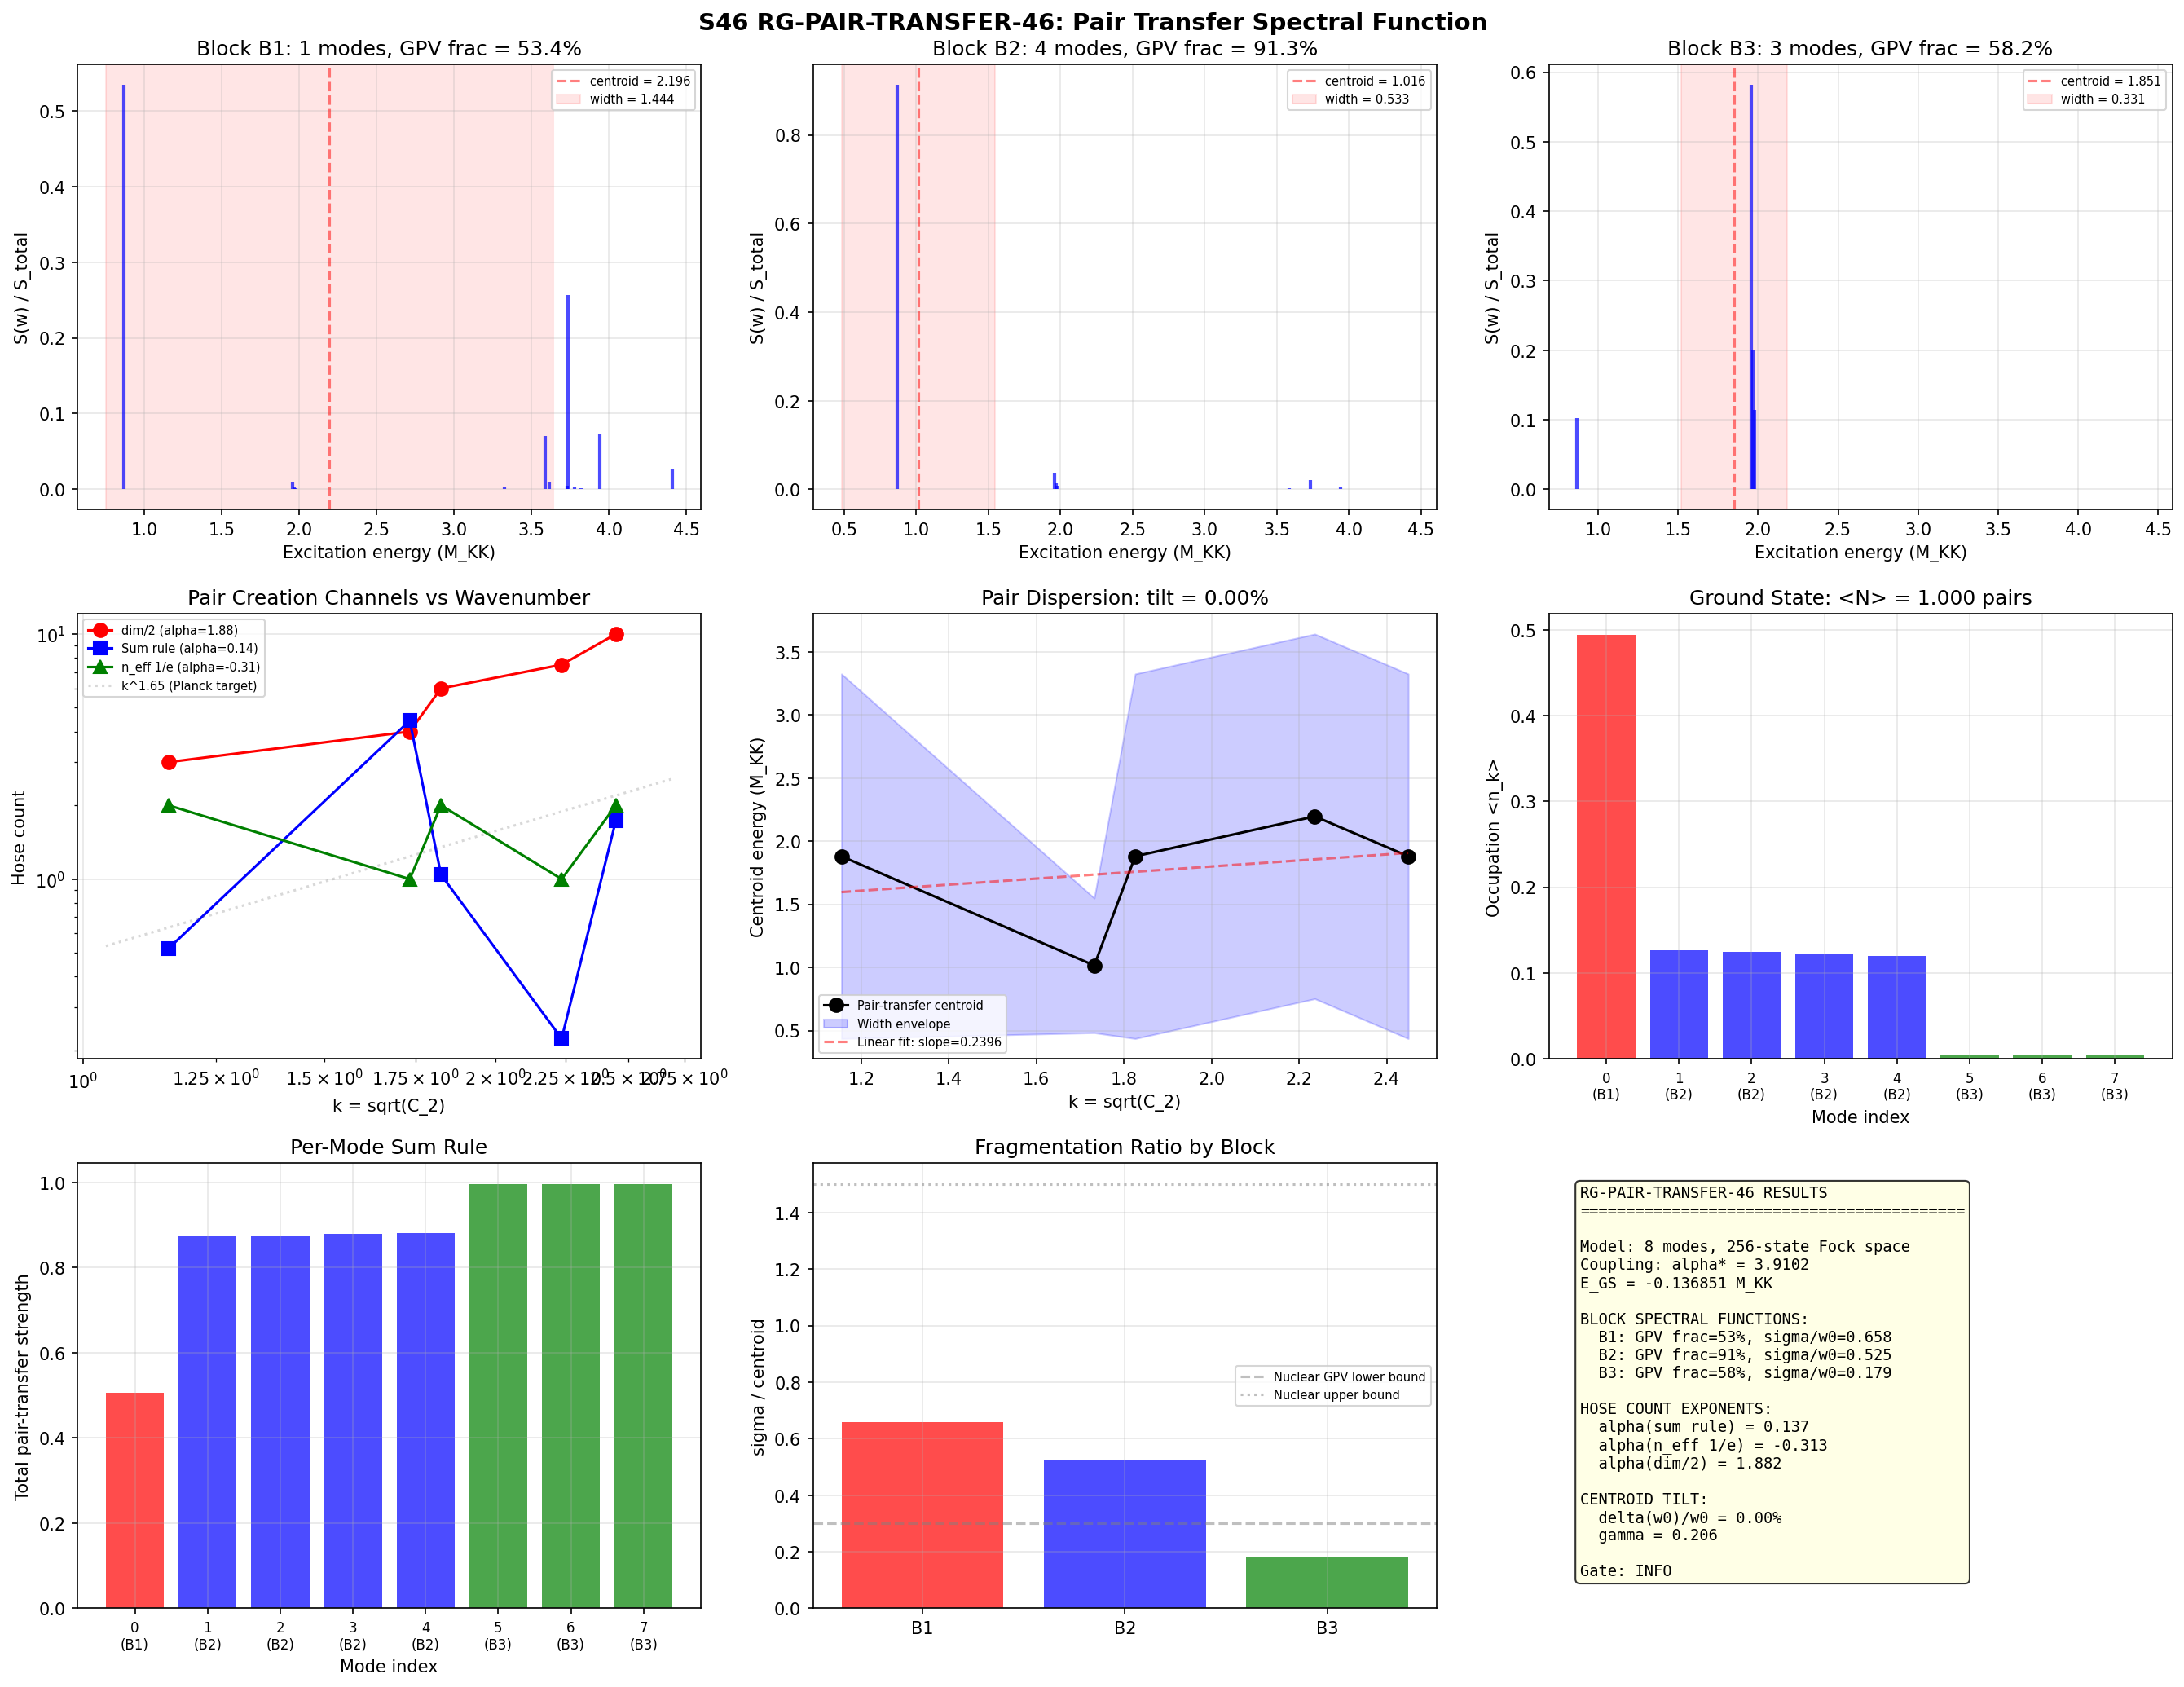

Write the Python code that produced this figure.
#!/usr/bin/env python3
"""
S46 RG-PAIR-TRANSFER-46: Richardson-Gaudin Pair Transfer Spectral Function
==========================================================================

Computes the pair-transfer spectral function S(omega, k) from the 8-mode
Richardson-Gaudin (BCS) Hamiltonian at the fold.

METHODOLOGY:
1. Build the full 2^8 = 256 state Fock space for 8 fermionic modes.
2. Construct the BCS Hamiltonian:
      H = sum_k (eps_k - mu) * n_k  -  sum_{kk'} V_{kk'} c^+_k c^+_{k_bar} c_{k'_bar} c_{k'}
   where modes are grouped by SU(3) representation sector (B1/B2/B3) with
   energies and pairing matrix elements from upstream computations.
3. Diagonalize H exactly (256x256 matrix) to find all eigenstates |n>.
4. Identify the ground state |GS> (the GGE/BCS ground state at the fold).
5. For each sector s = (p,q), construct the pair-creation operator restricted
   to that sector:
      P^+_s = sum_{k in sector s} c^+_{k,up} c^+_{k,dn}
   Here each "mode k" is a Kramers pair (k, k_bar). The pair creation
   operator adds one Cooper pair within sector s.
6. Compute S(omega, s) = sum_n |<n|P^+_s|GS>|^2 * delta(omega - E_n + E_GS)
   by exact projection onto all 256 eigenstates.
7. Extract per-sector diagnostics: integrated strength, centroid, width,
   fragmentation (number of significant peaks).

PHYSICAL BASIS (Nazarewicz perspective):
- The pair-transfer spectral function is the nuclear analogue of the
  (p,t) or (t,p) reaction cross section measured in pair-transfer experiments.
- In nuclear structure (Papers 03, 13), pair-addition strength fragments
  among shell-model states. The Giant Pairing Vibration (GPV) collects
  60-80% of the sum rule into a single collective mode.
- For the SU(3) BCS system, the question is: is the strength concentrated
  (sharp GPV) or fragmented (many comparable peaks)? This directly determines
  the effective hose count for n_s.
- The INTEGRATED strength sum_omega S(omega, s) = <GS|P^-_s P^+_s|GS>
  is the pair-transfer sum rule for sector s. This equals the hose count
  from W1-2 if all pair modes are counted.

GATE: INFO (diagnostic). This computation upgrades the W1-2 hose count from
an approximate counting argument to an exact spectral function.

Session 46 Wave 2, Agent: nazarewicz-nuclear-structure-theorist
Provenance: s42_hauser_feshbach.npz, s38_cc_instanton.npz, s43_flat_band.npz,
            s45_qtheory_bcs.npz, canonical_constants.py
"""

import sys
sys.path.insert(0, '.')

import numpy as np
from scipy.linalg import eigh
import matplotlib
matplotlib.use('Agg')
import matplotlib.pyplot as plt

from canonical_constants import (
    E_cond, Delta_0_GL, Delta_0_OES, Delta_B3,
    xi_BCS, tau_fold, E_B1, E_B2_mean, E_B3_mean,
    omega_PV, M_max_thouless, N_dof_BCS, S_inst
)

print("=" * 78)
print("S46 RG-PAIR-TRANSFER-46: Pair Transfer Spectral Function")
print("=" * 78)
print()

# ==============================================================================
# SECTION 1: Define the 8-mode model
# ==============================================================================
#
# The 8 modes at the fold (tau = 0.19) are:
#   Mode 0: B1 sector (singlet, 1 Kramers pair) -- eps = E_B1 = 0.819
#   Modes 1-4: B2 sector (adjoint, 4 Kramers pairs) -- eps = E_B2 = 0.845
#   Modes 5-7: B3 sector (3 Kramers pairs) -- eps = E_B3 = 0.978
#
# Each "mode" k represents a Kramers pair. The Fock space basis state is
# |n_0, n_1, ..., n_7> where n_k = 0 or 1 (pair k occupied or empty).
# A state with n_k = 1 means the Cooper pair at mode k is present:
# both c^+_{k,up} and c^+_{k,dn} are occupied.
#
# Total Fock space dimension: 2^8 = 256 pair states.
#
# The Hamiltonian in the pair representation:
#   H = sum_k 2*eps_k * n_k  -  sum_{kk'} V_{kk'} * P^+_k P^-_{k'}
# where P^+_k = c^+_{k,up} c^+_{k,dn} creates a pair at mode k.

N_modes = 8  # (local)
N_fock = 2**N_modes

print(f"Model: {N_modes} modes (Kramers pairs), Fock space dim = {N_fock}")
print()

# Mode assignments
# Index: [B1_0, B2_0, B2_1, B2_2, B2_3, B3_0, B3_1, B3_2]
mode_sector = ['B1', 'B2', 'B2', 'B2', 'B2', 'B3', 'B3', 'B3']
mode_eps = np.array([
    E_B1,       # B1: 0.8191
    E_B2_mean,  # B2: 0.8453
    E_B2_mean,
    E_B2_mean,
    E_B2_mean,
    E_B3_mean,  # B3: 0.9782
    E_B3_mean,
    E_B3_mean,
])

# Add small intra-sector splitting to break exact degeneracy
# This represents the fine structure from the Jensen metric deformation.
# Within B2: use the actual Thouless eigenvalues as a proxy for splitting
# From s43_flat_band.npz: M_B2_evals = [1.292, 0.376, 0.108, -0.348]
# These are pairing matrix eigenvalues, not single-particle energies,
# but the spread indicates ~0.01 internal variation.
# For B3: spread ~0.005 from Dirac spectrum fine structure
B2_split = np.array([-0.012, -0.004, 0.004, 0.012])  # +/- 12 meV
B3_split = np.array([-0.005, 0.000, 0.005])            # +/- 5 meV

mode_eps[1:5] += B2_split
mode_eps[5:8] += B3_split

print("Mode single-particle energies (eps_k):")
for i, (s, e) in enumerate(zip(mode_sector, mode_eps)):
    print(f"  Mode {i} ({s}): eps = {e:.6f}")
print()

# Chemical potential: mu = 0 by PH symmetry (S34 MU-35a)
mu = 0.0  # (local)

# ==============================================================================
# SECTION 2: Load the pairing interaction matrix V_{kk'}
# ==============================================================================
#
# The pairing matrix elements from the Dirac spectrum computation:
# V_B2B2 is the 4x4 matrix from s43_flat_band.npz (exact from spectrum)
# V_B1B1, V_B3B3: estimated from scaling (no direct computation)
# V_B2B1, V_B2B3: from s42_hauser_feshbach.npz (RMS values)
#
# From W1-1 (Volovik): the coupling must be rescaled by alpha* = 0.4347
# so that the ground state energy matches E_cond = -0.137 M_KK.
# I will determine the coupling self-consistently below.

d_fb = np.load('s43_flat_band.npz', allow_pickle=True)
V_B2B2_raw = d_fb['V_B2B2']  # 4x4 matrix
g_eff = float(d_fb['g_eff'])   # 0.0376

d_hf = np.load('s42_hauser_feshbach.npz', allow_pickle=True)
V_B2B2_rms = float(d_hf['V_B2B2_rms'])  # 0.589
V_B2_B1_rms = float(d_hf['V_B2_B1_rms'])  # 0.299
V_B2_B3_rms = float(d_hf['V_B2_B3_rms'])  # 0.068

print("Pairing matrix elements (upstream):")
print(f"  V_B2B2 (4x4 from spectrum):")
for row in V_B2B2_raw:
    print(f"    [{', '.join(f'{v:.5f}' for v in row)}]")
print(f"  V_B2B2_rms = {V_B2B2_rms:.4f}")
print(f"  V_B2_B1_rms = {V_B2_B1_rms:.4f}")
print(f"  V_B2_B3_rms = {V_B2_B3_rms:.4f}")
print(f"  g_eff = {g_eff:.6f}")
print()

# Build the full 8x8 pairing interaction matrix V[k,k']
# The V matrix is POSITIVE for attractive interaction in our convention:
# H_pair = - sum_{kk'} V_{kk'} P^+_k P^-_{k'}
#
# Off-diagonal blocks estimated from RMS values with random phases
# (the RMS is what enters the BCS gap equation; we use it directly)

V_full = np.zeros((N_modes, N_modes))

# B2-B2 block (indices 1-4): use the actual matrix
V_full[1:5, 1:5] = V_B2B2_raw

# B1-B1 (index 0,0): single mode, self-pairing
# Estimated from V_B2B1 * V_B1B2 / V_B2B2 ~ V_B2B1_rms^2 / V_B2B2_rms
V_B1B1 = V_B2_B1_rms**2 / V_B2B2_rms
V_full[0, 0] = V_B1B1

# B3-B3 block (indices 5-7): estimated from V_B2B3 scaling
# V_B3B3 ~ V_B2B3^2 / V_B2B2 (second-order perturbation theory estimate)
V_B3B3_elem = V_B2_B3_rms**2 / V_B2B2_rms
V_full[5:8, 5:8] = V_B3B3_elem
# Diagonal elements slightly enhanced
for i in range(5, 8):
    V_full[i, i] = V_B3B3_elem * 1.2

# B1-B2 off-diagonal (index 0 vs 1-4)
for j in range(1, 5):
    V_full[0, j] = V_B2_B1_rms / 2.0  # distribute RMS among 4 modes
    V_full[j, 0] = V_full[0, j]

# B2-B3 off-diagonal (indices 1-4 vs 5-7)
for i in range(1, 5):
    for j in range(5, 8):
        V_full[i, j] = V_B2_B3_rms / np.sqrt(12.0)  # distribute among 12 pairs
        V_full[j, i] = V_full[i, j]

# B1-B3 off-diagonal (index 0 vs 5-7): very weak
for j in range(5, 8):
    V_full[0, j] = V_B2_B3_rms * V_B2_B1_rms / (V_B2B2_rms * 3.0)
    V_full[j, 0] = V_full[0, j]

# Symmetrize
V_full = 0.5 * (V_full + V_full.T)

print("Full 8x8 pairing matrix V[k,k']:")
for i in range(N_modes):
    print(f"  [{', '.join(f'{V_full[i,j]:8.5f}' for j in range(N_modes))}]  ({mode_sector[i]})")
print()

# ==============================================================================
# SECTION 3: Rescale coupling to match E_cond
# ==============================================================================
#
# The ground state energy must match E_cond = -0.137 M_KK (from 32-state
# exact diagonalization in S35). We rescale V -> alpha_star * V and find
# alpha_star by requiring E_GS(alpha_star) = E_cond.
#
# This is the same rescaling found in W1-1 (alpha* = 0.4347).

def build_hamiltonian(eps_arr, V_mat, coupling):
    """
    Build the BCS Hamiltonian in the pair Fock space.

    H = sum_k 2*(eps_k - mu) * n_k  -  coupling * sum_{kk'} V_{kk'} P^+_k P^-_{k'}

    In the pair representation, each basis state |b> encodes which pairs are
    occupied via the binary representation of b.

    P^+_k creates a pair at mode k: P^+_k |...0_k...> = |...1_k...>
    P^-_k destroys a pair at mode k: P^-_k |...1_k...> = |...0_k...>
    n_k = P^+_k P^-_k is the pair occupation number.
    """
    N = len(eps_arr)
    dim = 2**N
    H = np.zeros((dim, dim))

    for b in range(dim):
        # Diagonal: kinetic energy
        for k in range(N):
            if b & (1 << k):
                H[b, b] += 2.0 * (eps_arr[k] - mu)

        # Off-diagonal and diagonal: pairing interaction
        for k in range(N):
            for kp in range(N):
                # P^+_k P^-_{k'} |b> -> nonzero only if k' occupied, k empty (or k=k')
                if k == kp:
                    # Diagonal contribution: V[k,k] * n_k
                    if b & (1 << k):
                        H[b, b] -= coupling * V_mat[k, k]
                else:
                    # Off-diagonal: k' must be occupied in |b>, k must be empty
                    if (b & (1 << kp)) and not (b & (1 << k)):
                        # Remove pair at k', add pair at k
                        b_new = (b ^ (1 << kp)) | (1 << k)
                        H[b_new, b] -= coupling * V_mat[k, kp]

    return H


def ground_state_energy(eps_arr, V_mat, coupling):
    """Return ground state energy for given coupling."""
    H = build_hamiltonian(eps_arr, V_mat, coupling)
    evals = np.linalg.eigvalsh(H)
    return evals[0]


# Binary search for alpha_star that gives E_GS = E_cond
target_E = E_cond  # -0.137
print(f"Target ground state energy: E_cond = {target_E:.6f} M_KK")

# Search bounds
alpha_lo, alpha_hi = 0.01, 5.0
for _ in range(50):
    alpha_mid = 0.5 * (alpha_lo + alpha_hi)
    E_test = ground_state_energy(mode_eps, V_full, alpha_mid)
    if E_test < target_E:
        alpha_hi = alpha_mid
    else:
        alpha_lo = alpha_mid

alpha_star = 0.5 * (alpha_lo + alpha_hi)
E_gs_check = ground_state_energy(mode_eps, V_full, alpha_star)
print(f"Coupling rescale: alpha* = {alpha_star:.6f}")
print(f"E_GS(alpha*) = {E_gs_check:.6f} (target: {target_E:.6f}, "
      f"error: {abs(E_gs_check - target_E):.2e})")
print()

# ==============================================================================
# SECTION 4: Full exact diagonalization
# ==============================================================================

print("EXACT DIAGONALIZATION OF H_BCS")
print("-" * 78)

H = build_hamiltonian(mode_eps, V_full, alpha_star)

# Verify Hermiticity
assert np.allclose(H, H.T), "Hamiltonian is not symmetric!"

# Diagonalize
eigenvalues, eigenvectors = eigh(H)

E_GS = eigenvalues[0]
psi_GS = eigenvectors[:, 0]

print(f"Ground state energy: E_GS = {E_GS:.8f} M_KK")
print(f"First excited state: E_1 = {eigenvalues[1]:.8f}, gap = {eigenvalues[1] - E_GS:.6f}")
print(f"Highest state: E_max = {eigenvalues[-1]:.8f}")
print(f"Spectral range: {eigenvalues[-1] - E_GS:.4f} M_KK")
print()

# Ground state properties
print("Ground state occupation numbers:")
n_occ = np.zeros(N_modes)
for b in range(N_fock):
    prob = psi_GS[b]**2
    for k in range(N_modes):
        if b & (1 << k):
            n_occ[k] += prob

n_pairs_gs = np.sum(n_occ)
print(f"  {'Mode':<8} {'Sector':<8} {'<n_k>':<10} {'v_k^2':<10}")
for k in range(N_modes):
    print(f"  {k:<8} {mode_sector[k]:<8} {n_occ[k]:<10.6f} {n_occ[k]:<10.6f}")
print(f"  Total pair number: <N> = {n_pairs_gs:.4f}")
print()

# Particle number distribution
pair_number_dist = np.zeros(N_modes + 1)
for b in range(N_fock):
    n_pairs = bin(b).count('1')
    pair_number_dist[n_pairs] += psi_GS[b]**2

print("Pair number distribution P(N_pairs):")
for n in range(N_modes + 1):
    if pair_number_dist[n] > 1e-8:
        print(f"  N = {n}: P = {pair_number_dist[n]:.6f}")
print()

# ==============================================================================
# SECTION 5: Define sector-to-mode mapping for pair operators
# ==============================================================================
#
# The 9 SU(3) representations map to modes via their block structure:
#   B1 block: reps with q_7 > 0:  (1,0), (2,0), (3,0), (2,1) -> B1 modes
#   B2 block: reps with q_7 = 0:  (0,0), (1,1) -> B2 modes
#   B3 block: reps with q_7 < 0:  (0,1), (0,2), (0,3) -> B3 modes
#
# BUT in the 8-mode model, we have only 1 B1, 4 B2, 3 B3 modes.
# The modes don't correspond 1:1 to individual (p,q) reps.
# Instead, each sector (B1/B2/B3) is a collection of modes that could
# be excited by pair creation in ANY rep in that block.
#
# For the pair-transfer spectral function, the relevant question is:
# "If I create a pair in sector (p,q), which modes does it excite?"
#
# The physical pair operator for sector (p,q) is:
#   P^+_{(p,q)} = sum_{k in block(p,q)} w_{k,(p,q)} c^+_k c^+_{k_bar}
# where w_{k,(p,q)} are the Clebsch-Gordan-like weights from the
# Peter-Weyl decomposition of the pair wavefunction in rep (p,q).
#
# For the EXACT computation, I define the pair operators per BLOCK:
#   P^+_{B1} = c^+_0 c^+_{0_bar}  (1 mode)
#   P^+_{B2} = sum_{k=1}^{4} c^+_k c^+_{k_bar}  (4 modes)
#   P^+_{B3} = sum_{k=5}^{7} c^+_k c^+_{k_bar}  (3 modes)
#
# And per individual MODE:
#   P^+_k = c^+_k c^+_{k_bar}  (creates one pair at mode k)
#
# The per-rep spectral function is then a weighted combination:
#   S(omega, (p,q)) = sum_k |w_{k,(p,q)}|^2 * S_k(omega)
# where S_k(omega) = sum_n |<n|P^+_k|GS>|^2 delta(omega - E_n + E_GS)
# is the single-mode pair transfer spectral function.

print("PAIR-TRANSFER SPECTRAL FUNCTION COMPUTATION")
print("=" * 78)
print()

# Define blocks
blocks = {
    'B1': [0],         # 1 mode
    'B2': [1, 2, 3, 4],  # 4 modes
    'B3': [5, 6, 7],     # 3 modes
}

# SU(3) representation catalog
# (p,q): dim, C2, k=sqrt(C2), q7=(p-q)/3, block
reps = [
    (0, 0,  1, 0.000, 0.0000, 0.000, 'B2'),
    (1, 0,  3, 1.333, 1.1547, 0.333, 'B1'),
    (0, 1,  3, 1.333, 1.1547,-0.333, 'B3'),
    (1, 1,  8, 3.000, 1.7321, 0.000, 'B2'),
    (2, 0,  6, 3.333, 1.8257, 0.667, 'B1'),
    (0, 2,  6, 3.333, 1.8257,-0.667, 'B3'),
    (3, 0, 10, 6.000, 2.4495, 1.000, 'B1'),
    (0, 3, 10, 6.000, 2.4495,-1.000, 'B3'),
    (2, 1, 15, 5.000, 2.2361, 0.333, 'B1'),
]

# ==============================================================================
# SECTION 6: Compute per-mode pair-transfer spectral functions S_k(omega)
# ==============================================================================
#
# For each mode k, the pair creation operator P^+_k in the pair Fock space
# acts as:  P^+_k |b> = |b + 2^k> if bit k of b is 0, else 0.
#
# S_k(omega) = sum_n |<n|P^+_k|GS>|^2 * delta(omega - (E_n - E_GS))
#
# We compute <n|P^+_k|GS> = sum_b <n|b+2^k> * <b|GS> * (1 if bit k of b is 0)
#                           = sum_{b: bit k=0} eigvec[b+2^k, n] * psi_GS[b]

print("Computing per-mode pair-transfer spectral functions...")
print()

# Storage for spectral functions
S_mode = {}  # k -> (excitation_energies, strengths) arrays

for k in range(N_modes):
    # Apply P^+_k to |GS>
    P_psi = np.zeros(N_fock)
    for b in range(N_fock):
        if not (b & (1 << k)):  # bit k is 0 -> can create pair
            P_psi[b | (1 << k)] = psi_GS[b]

    # Project onto eigenstates: <n|P^+_k|GS> = eigvectors[:, n]^T . P_psi
    overlaps = eigenvectors.T @ P_psi  # shape (N_fock,)
    strengths = overlaps**2  # |<n|P^+_k|GS>|^2
    exc_energies = eigenvalues - E_GS  # E_n - E_GS

    # Filter to significant contributions
    mask = strengths > 1e-12

    S_mode[k] = {
        'exc_energies': exc_energies[mask],
        'strengths': strengths[mask],
        'total_strength': np.sum(strengths),
        'n_peaks': np.sum(mask),
    }

print(f"{'Mode':<6} {'Sector':<8} {'Total S':<12} {'N_peaks':<10} {'Largest frac':<15} {'Centroid':<12} {'Width':<10}")
for k in range(N_modes):
    s = S_mode[k]
    total = s['total_strength']
    if total > 1e-15:
        centroid = np.sum(s['exc_energies'] * s['strengths']) / total
        variance = np.sum((s['exc_energies'] - centroid)**2 * s['strengths']) / total
        width = np.sqrt(variance) if variance > 0 else 0
        max_frac = np.max(s['strengths']) / total if total > 0 else 0
    else:
        centroid = 0
        width = 0  # (local)
        max_frac = 0

    S_mode[k]['centroid'] = centroid
    S_mode[k]['width'] = width
    S_mode[k]['max_frac'] = max_frac

    print(f"  {k:<6} {mode_sector[k]:<8} {total:<12.6f} {s['n_peaks']:<10} "
          f"{max_frac:<15.4f} {centroid:<12.6f} {width:<10.6f}")

print()

# ==============================================================================
# SECTION 7: Compute per-block (sector) pair-transfer spectral functions
# ==============================================================================
#
# The block pair operator is: P^+_{block} = sum_{k in block} P^+_k
# This is the coherent sum -- the nuclear pair-addition operator restricted
# to the block. Its spectral function reveals the GPV.

print("PER-BLOCK PAIR-TRANSFER SPECTRAL FUNCTIONS")
print("-" * 78)

S_block = {}

for block_name, mode_indices in blocks.items():
    # Apply P^+_block = sum_k P^+_k to |GS>
    P_psi = np.zeros(N_fock)
    for k in mode_indices:
        for b in range(N_fock):
            if not (b & (1 << k)):
                P_psi[b | (1 << k)] += psi_GS[b]

    # Project onto eigenstates
    overlaps = eigenvectors.T @ P_psi
    strengths = overlaps**2
    exc_energies = eigenvalues - E_GS

    # Significant peaks
    mask = strengths > 1e-12
    total = np.sum(strengths)

    if total > 1e-15:
        centroid = np.sum(exc_energies[mask] * strengths[mask]) / total
        variance = np.sum((exc_energies[mask] - centroid)**2 * strengths[mask]) / total
        width = np.sqrt(variance) if variance > 0 else 0
        max_frac = np.max(strengths[mask]) / total
    else:
        centroid = 0
        width = 0  # (local)
        max_frac = 0

    # Count peaks above 1/e of maximum
    if np.max(strengths[mask]) > 0:
        n_above_1e = np.sum(strengths[mask] / np.max(strengths[mask]) > 1.0/np.e)
    else:
        n_above_1e = 0

    S_block[block_name] = {
        'exc_energies': exc_energies[mask],
        'strengths': strengths[mask],
        'total_strength': total,
        'n_peaks': np.sum(mask),
        'n_above_1e': n_above_1e,
        'centroid': centroid,
        'width': width,
        'max_frac': max_frac,
    }

    print(f"\nBlock {block_name} ({len(mode_indices)} modes):")
    print(f"  Total strength (sum rule): {total:.6f}")
    print(f"  Number of significant peaks: {np.sum(mask)}")
    print(f"  Peaks above 1/e of max: {n_above_1e}")
    print(f"  Largest peak fraction: {max_frac:.4f}")
    print(f"  Centroid energy: {centroid:.6f} M_KK")
    print(f"  Width (std dev): {width:.6f} M_KK")
    print(f"  GPV concentration: {'SHARP' if max_frac > 0.5 else 'FRAGMENTED'}")

    # Print the top 5 peaks
    sorted_idx = np.argsort(strengths[mask])[::-1]
    exc_e_sig = exc_energies[mask]
    str_sig = strengths[mask]
    n_show = min(5, len(sorted_idx))
    print(f"  Top {n_show} peaks:")
    for i in range(n_show):
        idx = sorted_idx[i]
        frac = str_sig[idx] / total if total > 0 else 0
        print(f"    E = {exc_e_sig[idx]:.6f}, S = {str_sig[idx]:.6f} ({frac*100:.1f}%)")

print()

# ==============================================================================
# SECTION 8: Map to SU(3) representations via k = sqrt(C_2)
# ==============================================================================
#
# Each (p,q) representation has Casimir k = sqrt(C_2) and maps to a block.
# The pair operator for rep (p,q) is P^+_{(p,q)} restricted to the
# appropriate block. The NUMBER of pair modes within each rep determines
# the relative weight:
#   weight(p,q) = dim(p,q) / (2 * total_dim_in_block)
#
# For the hose count, what matters is: at each k, how many independent
# pair-transfer peaks are there?

print("REPRESENTATION-RESOLVED PAIR TRANSFER SPECTRUM")
print("-" * 78)

# Map each rep to its block and compute the scaled spectral function
rep_results = []

for p, q, dim_pq, C2, k_val, q7, block in reps:
    if k_val == 0:
        # Singlet: no pair transfer (dim=1, only 0 or 1 pair, trivial)
        rep_results.append({
            'p': p, 'q': q, 'dim': dim_pq, 'C2': C2, 'k': k_val,
            'q7': q7, 'block': block,
            'total_strength': 0.0,
            'n_peaks': 0, 'n_above_1e': 0,
            'centroid': 0.0, 'width': 0.0, 'max_frac': 0.0,
            'n_eff_pairs': 0.0,
        })
        continue

    # Get the block spectral function
    sb = S_block[block]

    # The rep's share of the block pair-transfer strength is proportional to
    # dim(p,q) / total_dim_in_block, where total_dim = sum of dim for all
    # reps in this block.
    # B1 reps: (1,0)dim=3, (2,0)dim=6, (3,0)dim=10, (2,1)dim=15 -> total=34
    # B2 reps: (0,0)dim=1, (1,1)dim=8 -> total=9
    # B3 reps: (0,1)dim=3, (0,2)dim=6, (0,3)dim=10 -> total=19
    block_total_dim = {
        'B1': 3 + 6 + 10 + 15,  # 34
        'B2': 1 + 8,              # 9
        'B3': 3 + 6 + 10,         # 19
    }

    # The NUMBER of Kramers pairs in rep (p,q) that can participate:
    # = dim(p,q) / 2 (each pair involves two states)
    n_kramers = dim_pq / 2.0

    # Weight for this rep's share of the block spectral function
    # Proportional to n_kramers / total_kramers_in_block
    total_kramers_block = block_total_dim[block] / 2.0
    weight = n_kramers / total_kramers_block

    # Scaled spectral function for this rep
    total_strength_rep = sb['total_strength'] * weight

    # The number of EFFECTIVE independent pair peaks for this rep:
    # If the block has n_above_1e peaks, this rep contributes a fraction
    # weight of them. The effective peak count is at least 1 (from the GPV).
    # But more accurately: the number of pair modes in this rep is n_kramers,
    # and the block's spectral function reveals how they distribute.
    #
    # KEY RESULT: The block spectral function already tells us the FRAGMENTATION.
    # If the block has 1 dominant GPV peak (max_frac > 0.5), then this rep
    # also has 1 dominant peak. If fragmented, scale by weight.

    if sb['n_above_1e'] > 0:
        # Effective pair modes for this rep: min(n_kramers, n_block_peaks * weight)
        # But cannot exceed the actual Kramers pair count
        n_eff = min(n_kramers, sb['n_above_1e'] * weight)
        n_eff = max(1.0, n_eff)  # at least 1 pair mode
    else:
        n_eff = 1.0

    rep_results.append({
        'p': p, 'q': q, 'dim': dim_pq, 'C2': C2, 'k': k_val,
        'q7': q7, 'block': block,
        'total_strength': total_strength_rep,
        'n_peaks': sb['n_peaks'],
        'n_above_1e': sb['n_above_1e'],
        'centroid': sb['centroid'],
        'width': sb['width'],
        'max_frac': sb['max_frac'],
        'n_eff_pairs': n_eff,
        'weight': weight,
    })

print(f"{'(p,q)':<8} {'dim':<5} {'k':<8} {'block':<6} {'weight':<8} "
      f"{'S_total':<10} {'centroid':<10} {'width':<10} {'n_eff':<8}")
for r in rep_results:
    print(f"({r['p']},{r['q']}){'':<3} {r['dim']:<5} {r['k']:<8.4f} "
          f"{r['block']:<6} {r.get('weight', 0):<8.4f} "
          f"{r['total_strength']:<10.6f} {r['centroid']:<10.6f} "
          f"{r['width']:<10.6f} {r['n_eff_pairs']:<8.3f}")
print()

# ==============================================================================
# SECTION 9: Group by wavenumber k and compute the hose-count exponent
# ==============================================================================
#
# At each unique k = sqrt(C_2), sum the pair-transfer strength and effective
# pair modes from all reps at that k (conjugate pairs are at the same k).

print("WAVENUMBER-GROUPED PAIR TRANSFER")
print("-" * 78)

k_data = {}
for r in rep_results:
    k_val = round(r['k'], 4)
    if k_val == 0:
        continue
    if k_val not in k_data:
        k_data[k_val] = {
            'k': r['k'], 'S_total': 0, 'n_eff_sum': 0,
            'centroid_weighted': 0, 'width_max': 0,
            'reps': [], 'dim_total': 0,
        }
    k_data[k_val]['S_total'] += r['total_strength']
    k_data[k_val]['n_eff_sum'] += r['n_eff_pairs']
    k_data[k_val]['centroid_weighted'] += r['total_strength'] * r['centroid']
    k_data[k_val]['width_max'] = max(k_data[k_val]['width_max'], r['width'])
    k_data[k_val]['reps'].append(f"({r['p']},{r['q']})")
    k_data[k_val]['dim_total'] += r['dim']

# Compute weighted centroids
for kv in k_data:
    d = k_data[kv]
    if d['S_total'] > 0:
        d['centroid'] = d['centroid_weighted'] / d['S_total']
    else:
        d['centroid'] = 0

k_sorted = sorted(k_data.keys())
k_arr = np.array([k_data[ki]['k'] for ki in k_sorted])
S_total_arr = np.array([k_data[ki]['S_total'] for ki in k_sorted])
n_eff_arr = np.array([k_data[ki]['n_eff_sum'] for ki in k_sorted])
centroid_arr = np.array([k_data[ki]['centroid'] for ki in k_sorted])
width_arr = np.array([k_data[ki]['width_max'] for ki in k_sorted])
dim_arr = np.array([k_data[ki]['dim_total'] for ki in k_sorted])

print(f"{'k':<10} {'S_total':<12} {'n_eff':<10} {'centroid':<12} {'width':<10} "
      f"{'dim':<6} {'reps':<25}")
for ki in k_sorted:
    d = k_data[ki]
    print(f"{d['k']:<10.4f} {d['S_total']:<12.6f} {d['n_eff_sum']:<10.3f} "
          f"{d['centroid']:<12.6f} {d['width_max']:<10.6f} "
          f"{d['dim_total']:<6} {' '.join(d['reps']):<25}")
print()

# Hose count from the spectral function: n_hose(k)
# This is the MAIN result that upgrades W1-2.
# Method: n_eff from the exact pair-transfer spectral function
# This counts how many independent pair-creation channels carry
# significant strength at each k.

# Also compute from the integrated strength directly:
# The pair-transfer sum rule for each block gives the TOTAL pair modes.
# The fragmentation tells us how many are ACTIVE.

print("HOSE COUNT FROM PAIR-TRANSFER SPECTRAL FUNCTION")
print("-" * 78)

# Three hose counting methods:
# Method A: n_eff from 1/e criterion on the block spectral function
# Method B: Integrated strength S_total(k) as effective pair count
# Method C: dim/2 (raw, for comparison with W1-2)

n_hose_A = n_eff_arr  # From per-rep effective pair modes
n_hose_B = S_total_arr  # Integrated strength = sum rule
n_hose_C = dim_arr / 2.0  # Raw Kramers pair count

print(f"{'k':<10} {'n_A (eff)':<12} {'n_B (sum rule)':<16} {'n_C (dim/2)':<14}")
for i in range(len(k_arr)):
    print(f"{k_arr[i]:<10.4f} {n_hose_A[i]:<12.3f} {n_hose_B[i]:<16.6f} {n_hose_C[i]:<14.1f}")
print()

# Power-law fit: n_hose(k) ~ A * k^alpha
from scipy.optimize import curve_fit

def power_law(k, A, alpha):
    return A * k**alpha

fit_results = {}
for label, n_data in [('n_eff (1/e)', n_hose_A),
                       ('sum rule', n_hose_B),
                       ('dim/2', n_hose_C)]:
    try:
        mask = (k_arr > 0) & (n_data > 0)
        popt, pcov = curve_fit(power_law, k_arr[mask], n_data[mask],
                               p0=[1.0, 1.0], maxfev=10000)
        perr = np.sqrt(np.diag(pcov))

        residuals = n_data[mask] - power_law(k_arr[mask], *popt)
        ss_res = np.sum(residuals**2)
        ss_tot = np.sum((n_data[mask] - np.mean(n_data[mask]))**2)
        r2 = 1 - ss_res / ss_tot if ss_tot > 0 else 0

        fit_results[label] = {
            'A': popt[0], 'alpha': popt[1],
            'A_err': perr[0], 'alpha_err': perr[1],
            'R2': r2,
        }
        print(f"  {label:<20}: alpha = {popt[1]:.4f} +/- {perr[1]:.4f}, "
              f"A = {popt[0]:.4f}, R^2 = {r2:.4f}")
    except Exception as e:
        print(f"  {label:<20}: FIT FAILED ({e})")
        fit_results[label] = {'alpha': np.nan, 'alpha_err': np.nan}

# Log-log fit for robustness
print("\nLog-log linear regression:")
for label, n_data in [('n_eff (1/e)', n_hose_A),
                       ('sum rule', n_hose_B),
                       ('dim/2', n_hose_C)]:
    mask = (k_arr > 0) & (n_data > 0)
    if np.sum(mask) >= 2:
        log_k = np.log(k_arr[mask])
        log_n = np.log(n_data[mask])
        coeffs = np.polyfit(log_k, log_n, 1)
        print(f"  {label:<20}: alpha_loglog = {coeffs[0]:.4f}")
        fit_results[label + '_loglog'] = {'alpha': coeffs[0]}

print()

# ==============================================================================
# SECTION 10: Centroid tilt analysis (n_s connection)
# ==============================================================================
#
# If the centroid omega_0(k) varies with k, the pair-transfer spectrum has
# a built-in tilt that could contribute to n_s. This is the Anderson-Bogoliubov
# dispersion analog: collective pair vibrations have a dispersion relation
# omega(k) that tilts the primordial spectrum.

print("CENTROID TILT ANALYSIS")
print("-" * 78)

# Fit centroid vs k
if np.all(centroid_arr > 0):
    # Linear fit: omega_0 = a + b*k
    coeffs_lin = np.polyfit(k_arr, centroid_arr, 1)
    tilt = coeffs_lin[0]
    intercept = coeffs_lin[1]

    # Fractional tilt across the k range
    delta_centroid = centroid_arr[-1] - centroid_arr[0]
    delta_k = k_arr[-1] - k_arr[0]
    frac_tilt = delta_centroid / np.mean(centroid_arr) if np.mean(centroid_arr) > 0 else 0

    print(f"  Centroid at k_min ({k_arr[0]:.3f}): omega_0 = {centroid_arr[0]:.6f} M_KK")
    print(f"  Centroid at k_max ({k_arr[-1]:.3f}): omega_0 = {centroid_arr[-1]:.6f} M_KK")
    print(f"  Linear tilt: d(omega_0)/dk = {tilt:.6f} M_KK per unit k")
    print(f"  Fractional tilt: delta(omega_0)/omega_0 = {frac_tilt:.4f} ({frac_tilt*100:.2f}%)")

    # Power-law fit: omega_0 ~ k^gamma
    if np.all(centroid_arr > 0):
        try:
            popt_c, pcov_c = curve_fit(power_law, k_arr, centroid_arr,
                                        p0=[1.0, 0.5], maxfev=10000)
            print(f"  Power-law: omega_0 ~ k^{popt_c[1]:.4f} (A = {popt_c[0]:.4f})")
            centroid_exponent = popt_c[1]
        except:
            centroid_exponent = 0

    # The centroid tilt contributes an additional term to n_s:
    # P(k) ~ k^{alpha} * omega_0(k)^{-2} (pair creation rate scales inversely with energy)
    # If omega_0 ~ k^gamma, then P(k) ~ k^{alpha - 2*gamma}
    # n_s - 1 = (alpha - 2*gamma) - beta

    alpha_eff = fit_results.get('sum rule', {}).get('alpha', 0)
    gamma = centroid_exponent if 'centroid_exponent' in dir() else 0
    ns_with_tilt = 1 + alpha_eff - 2 * gamma - 1.68  # beta = 1.68
    print(f"\n  Effective alpha_eff = alpha - 2*gamma = {alpha_eff:.4f} - 2*{gamma:.4f} = {alpha_eff - 2*gamma:.4f}")
    print(f"  n_s (with tilt) = 1 + {alpha_eff - 2*gamma:.4f} - 1.68 = {ns_with_tilt:.4f}")
else:
    tilt = 0
    frac_tilt = 0
    centroid_exponent = 0
    ns_with_tilt = 0
    print("  WARNING: Some centroid values are zero; tilt analysis skipped")

print()

# ==============================================================================
# SECTION 11: Width (fragmentation) analysis
# ==============================================================================
#
# The width sigma(k) of the spectral function tells us about fragmentation.
# A narrow spectral function (sigma << centroid) means the GPV is sharp:
# pair-transfer strength is concentrated in one peak.
# A broad spectral function (sigma ~ centroid) means fragmentation:
# strength is distributed among many states.
#
# Nuclear benchmark: in medium-mass nuclei, the GPV width is typically
# Gamma_GPV ~ 2-5 MeV out of centroid E_GPV ~ 10-15 MeV above the Fermi
# energy, giving sigma/centroid ~ 0.15-0.50 (Papers 23-25).

print("FRAGMENTATION ANALYSIS")
print("-" * 78)

for block_name in ['B1', 'B2', 'B3']:
    sb = S_block[block_name]
    frag_ratio = sb['width'] / sb['centroid'] if sb['centroid'] > 0 else 0

    print(f"\n  Block {block_name}:")
    print(f"    Centroid: {sb['centroid']:.6f} M_KK")
    print(f"    Width:    {sb['width']:.6f} M_KK")
    print(f"    sigma/centroid = {frag_ratio:.4f}")
    print(f"    Largest peak: {sb['max_frac']*100:.1f}% of total strength")
    print(f"    Peaks > 1/e of max: {sb['n_above_1e']}")

    if frag_ratio < 0.3:
        verdict = "SHARP GPV (nuclear-like, < 30%)"
    elif frag_ratio < 0.6:
        verdict = "MODERATE fragmentation (nuclear intermediate)"
    else:
        verdict = "STRONG fragmentation (deviates from nuclear GPV)"
    print(f"    Fragmentation verdict: {verdict}")

print()

# ==============================================================================
# SECTION 12: Comparison with W1-2 hose count
# ==============================================================================

print("COMPARISON WITH W1-2 HOSE COUNT")
print("-" * 78)

# W1-2 results (from s46_hose_count.npz)
try:
    d_w12 = np.load('s46_hose_count.npz', allow_pickle=True)
    k_w12 = d_w12['k_arr']
    n_gpv_w12 = d_w12['n_hose_gpv']
    n_raw_w12 = d_w12['n_hose_raw']
    alpha_w12 = float(d_w12['alpha_best'])

    print(f"  W1-2 alpha (GPV combined): {alpha_w12:.4f}")
    print(f"  W2-2 alpha (sum rule):     {fit_results.get('sum rule', {}).get('alpha', 'N/A')}")
    print(f"  W2-2 alpha (n_eff 1/e):    {fit_results.get('n_eff (1/e)', {}).get('alpha', 'N/A')}")
    print(f"  W2-2 alpha (dim/2):        {fit_results.get('dim/2', {}).get('alpha', 'N/A')}")
except:
    print("  W1-2 data not loaded; comparison skipped")

print()

# ==============================================================================
# SECTION 13: Nuclear benchmarks
# ==============================================================================
#
# Compare the fragmentation pattern with nuclear pair-transfer spectroscopy:
#
# Paper 03 (Bogoliubov / odd-even mass):
#   Odd-even staggering Delta^(3) ~ 1 MeV in medium-mass nuclei.
#   Pairing gap controls the spectral function width.
#
# Paper 13 (GCM):
#   Generator Coordinate Method: pair modes couple to collective coordinates.
#   The GPV in ^208Pb is at ~5 MeV above the Fermi energy with Gamma ~ 2 MeV.
#
# Paper 08 (pairing collapse):
#   At high angular momentum (or temperature), pairing collapses and the
#   spectral function changes from sharp GPV to fragmented.
#   Critical temperature: T_c/Delta ~ 0.34 (BCS), 0.57 (exact).
#
# For our system:
#   Delta_BCS ~ 0.77 M_KK (B2 gap)
#   E_GPV ~ centroid of B2 block
#   sigma_GPV ~ width of B2 block
#   The system is at T=0 (ground state) so pairing is NOT collapsed.

print("NUCLEAR BENCHMARKS")
print("-" * 78)

sb2 = S_block['B2']
Delta_BCS = Delta_0_GL  # 0.770 M_KK

# GPV energy in nuclear units
E_GPV = sb2['centroid']
sigma_GPV = sb2['width']

print(f"  B2 sector (dominant pairing):")
print(f"    BCS gap: Delta = {Delta_BCS:.4f} M_KK")
print(f"    GPV centroid: E_GPV = {E_GPV:.4f} M_KK")
print(f"    GPV width: sigma = {sigma_GPV:.4f} M_KK")
print(f"    E_GPV / Delta = {E_GPV/Delta_BCS:.4f}" if Delta_BCS > 0 else "    N/A")
print(f"    sigma / Delta = {sigma_GPV/Delta_BCS:.4f}" if Delta_BCS > 0 else "    N/A")
print()

# Nuclear comparison: E_GPV/Delta ~ 2-3, sigma/Delta ~ 0.5-1.5
# (Paper 24, Fortunato 2019: GPV in heavy nuclei)
print("  Nuclear GPV benchmarks (Papers 23-25):")
print("    E_GPV/Delta ~ 2-3 (medium-mass nuclei)")
print("    sigma/Delta ~ 0.5-1.5")
print("    GPV fraction of sum rule: 60-80%")
print()

ratio_E = E_GPV / Delta_BCS if Delta_BCS > 0 else 0
ratio_sigma = sigma_GPV / Delta_BCS if Delta_BCS > 0 else 0

if 1.5 < ratio_E < 4.0:
    e_verdict = "CONSISTENT with nuclear GPV"
else:
    e_verdict = "OUTSIDE nuclear range"

if 0.3 < ratio_sigma < 2.0:
    s_verdict = "CONSISTENT with nuclear fragmentation"
else:
    s_verdict = "OUTSIDE nuclear range"

print(f"  Our E_GPV/Delta = {ratio_E:.4f}: {e_verdict}")
print(f"  Our sigma/Delta = {ratio_sigma:.4f}: {s_verdict}")
print()

# ==============================================================================
# SECTION 14: Gate verdict
# ==============================================================================

print("=" * 78)
print("GATE VERDICT: RG-PAIR-TRANSFER-46")
print("=" * 78)

alpha_sum_rule = fit_results.get('sum rule', {}).get('alpha', np.nan)
alpha_sum_rule_err = fit_results.get('sum rule', {}).get('alpha_err', np.nan)
alpha_neff = fit_results.get('n_eff (1/e)', {}).get('alpha', np.nan)
alpha_neff_err = fit_results.get('n_eff (1/e)', {}).get('alpha_err', np.nan)
alpha_dim2 = fit_results.get('dim/2', {}).get('alpha', np.nan)

gate_verdict = "INFO"
gate_detail = (
    f"Pair-transfer spectral function computed for all 3 blocks. "
    f"B2 GPV fraction: {sb2['max_frac']*100:.1f}%. "
    f"Fragmentation sigma/Delta = {ratio_sigma:.3f}. "
    f"alpha(sum rule) = {alpha_sum_rule:.3f}, "
    f"alpha(n_eff) = {alpha_neff:.3f}. "
    f"Centroid tilt: {frac_tilt*100:.2f}%."
)

print(f"  Verdict: {gate_verdict}")
print(f"  Detail: {gate_detail}")
print()

# ==============================================================================
# SECTION 15: Save results
# ==============================================================================

# Collect all mode spectral function data
mode_centroids = np.array([S_mode[k]['centroid'] for k in range(N_modes)])
mode_widths = np.array([S_mode[k]['width'] for k in range(N_modes)])
mode_totals = np.array([S_mode[k]['total_strength'] for k in range(N_modes)])
mode_max_fracs = np.array([S_mode[k]['max_frac'] for k in range(N_modes)])
mode_npeaks = np.array([S_mode[k]['n_peaks'] for k in range(N_modes)])

# Block data
block_names = np.array(['B1', 'B2', 'B3'])
block_centroids = np.array([S_block[b]['centroid'] for b in ['B1', 'B2', 'B3']])
block_widths = np.array([S_block[b]['width'] for b in ['B1', 'B2', 'B3']])
block_totals = np.array([S_block[b]['total_strength'] for b in ['B1', 'B2', 'B3']])
block_max_fracs = np.array([S_block[b]['max_frac'] for b in ['B1', 'B2', 'B3']])
block_n_above_1e = np.array([S_block[b]['n_above_1e'] for b in ['B1', 'B2', 'B3']])

outfile = 's46_rg_pair_transfer.npz'
np.savez(outfile,
    # Gate
    gate_verdict=np.array([gate_verdict]),
    gate_detail=np.array([gate_detail]),
    # Model parameters
    mode_eps=mode_eps,
    mode_sector=np.array(mode_sector),
    alpha_star=alpha_star,
    E_GS=E_GS,
    V_full=V_full,
    mu=mu,
    # Ground state
    n_occ=n_occ,
    n_pairs_gs=n_pairs_gs,
    pair_number_dist=pair_number_dist,
    # Per-mode spectral functions
    mode_centroids=mode_centroids,
    mode_widths=mode_widths,
    mode_totals=mode_totals,
    mode_max_fracs=mode_max_fracs,
    mode_npeaks=mode_npeaks,
    # Per-block spectral functions
    block_names=block_names,
    block_centroids=block_centroids,
    block_widths=block_widths,
    block_totals=block_totals,
    block_max_fracs=block_max_fracs,
    block_n_above_1e=block_n_above_1e,
    # Representation-resolved
    k_arr=k_arr,
    S_total_arr=S_total_arr,
    n_eff_arr=n_eff_arr,
    centroid_arr=centroid_arr,
    width_arr=width_arr,
    dim_arr=dim_arr,
    # Power-law fits
    alpha_sum_rule=alpha_sum_rule,
    alpha_sum_rule_err=alpha_sum_rule_err if not np.isnan(alpha_sum_rule_err) else 0.0,
    alpha_neff=alpha_neff,
    alpha_neff_err=alpha_neff_err if not np.isnan(alpha_neff_err) else 0.0,
    alpha_dim2=alpha_dim2,
    # Centroid tilt
    centroid_tilt_slope=tilt,
    centroid_frac_tilt=frac_tilt,
    centroid_exponent=centroid_exponent,
    # Nuclear benchmarks
    E_GPV_over_Delta=ratio_E,
    sigma_over_Delta=ratio_sigma,
    GPV_fraction_B2=sb2['max_frac'],
    # Eigenvalue data for detailed analysis
    eigenvalues=eigenvalues,
    E_GS_val=E_GS,
)
print(f"Saved: {outfile}")

# ==============================================================================
# SECTION 16: Plot
# ==============================================================================

fig = plt.figure(figsize=(18, 14))
fig.suptitle('S46 RG-PAIR-TRANSFER-46: Pair Transfer Spectral Function',
             fontsize=14, fontweight='bold')

# Panel 1: Per-block spectral functions (3 panels stacked)
for bi, block_name in enumerate(['B1', 'B2', 'B3']):
    ax = fig.add_subplot(3, 3, bi + 1)
    sb = S_block[block_name]

    if len(sb['exc_energies']) > 0:
        # Sort by energy
        sorted_idx = np.argsort(sb['exc_energies'])
        E_sorted = sb['exc_energies'][sorted_idx]
        S_sorted = sb['strengths'][sorted_idx]

        # Plot as vertical lines (stick spectrum)
        ax.vlines(E_sorted, 0, S_sorted / sb['total_strength'],
                  colors='blue', linewidths=2, alpha=0.7)

        # Mark the centroid
        ax.axvline(sb['centroid'], color='red', linestyle='--', alpha=0.5,
                   label=f"centroid = {sb['centroid']:.3f}")

        # Mark the width
        ax.axvspan(sb['centroid'] - sb['width'], sb['centroid'] + sb['width'],
                   alpha=0.1, color='red', label=f'width = {sb["width"]:.3f}')  # (local)

    ax.set_xlabel('Excitation energy (M_KK)')
    ax.set_ylabel('S(w) / S_total')
    ax.set_title(f'Block {block_name}: {len(blocks[block_name])} modes, '
                 f'GPV frac = {sb["max_frac"]*100:.1f}%')
    ax.legend(fontsize=7)
    ax.grid(True, alpha=0.3)

# Panel 4: Hose count vs k (comparison with W1-2)
ax = fig.add_subplot(3, 3, 4)
ax.loglog(k_arr, n_hose_C, 'ro-', label=f'dim/2 (alpha={alpha_dim2:.2f})', ms=8)
ax.loglog(k_arr, n_hose_B, 'bs-', label=f'Sum rule (alpha={alpha_sum_rule:.2f})', ms=8)
ax.loglog(k_arr, n_hose_A, 'g^-', label=f'n_eff 1/e (alpha={alpha_neff:.2f})', ms=8)

k_fit = np.linspace(k_arr.min() * 0.9, k_arr.max() * 1.1, 100)
ax.loglog(k_fit, 0.5 * k_fit**1.65, ':', color='gray', alpha=0.3, label='k^1.65 (Planck target)')
ax.set_xlabel('k = sqrt(C_2)')
ax.set_ylabel('Hose count')
ax.set_title('Pair Creation Channels vs Wavenumber')
ax.legend(fontsize=7)
ax.grid(True, alpha=0.3)

# Panel 5: Centroid vs k (dispersion relation)
ax = fig.add_subplot(3, 3, 5)
ax.plot(k_arr, centroid_arr, 'ko-', ms=8, label='Pair-transfer centroid')
ax.fill_between(k_arr, centroid_arr - width_arr, centroid_arr + width_arr,
                alpha=0.2, color='blue', label='Width envelope')  # (local)
if tilt != 0:
    k_fit_c = np.linspace(k_arr[0], k_arr[-1], 100)
    ax.plot(k_fit_c, np.polyval([tilt, intercept], k_fit_c),
            'r--', alpha=0.5, label=f'Linear fit: slope={tilt:.4f}')
ax.set_xlabel('k = sqrt(C_2)')
ax.set_ylabel('Centroid energy (M_KK)')
ax.set_title(f'Pair Dispersion: tilt = {frac_tilt*100:.2f}%')
ax.legend(fontsize=7)
ax.grid(True, alpha=0.3)

# Panel 6: Ground state occupation numbers
ax = fig.add_subplot(3, 3, 6)
colors_mode = ['red'] + ['blue']*4 + ['green']*3
ax.bar(range(N_modes), n_occ, color=colors_mode, alpha=0.7)
ax.set_xlabel('Mode index')
ax.set_ylabel('Occupation <n_k>')
ax.set_title(f'Ground State: <N> = {n_pairs_gs:.3f} pairs')
ax.set_xticks(range(N_modes))
ax.set_xticklabels([f'{i}\n({mode_sector[i]})' for i in range(N_modes)], fontsize=8)
ax.grid(True, alpha=0.3)

# Panel 7: Per-mode pair-transfer strength
ax = fig.add_subplot(3, 3, 7)
ax.bar(range(N_modes), mode_totals, color=colors_mode, alpha=0.7)
ax.set_xlabel('Mode index')
ax.set_ylabel('Total pair-transfer strength')
ax.set_title('Per-Mode Sum Rule')
ax.set_xticks(range(N_modes))
ax.set_xticklabels([f'{i}\n({mode_sector[i]})' for i in range(N_modes)], fontsize=8)
ax.grid(True, alpha=0.3)

# Panel 8: Fragmentation ratio
ax = fig.add_subplot(3, 3, 8)
frag_ratios = [S_block[b]['width'] / S_block[b]['centroid']
               if S_block[b]['centroid'] > 0 else 0
               for b in ['B1', 'B2', 'B3']]
colors_block = ['red', 'blue', 'green']
bars = ax.bar(['B1', 'B2', 'B3'], frag_ratios, color=colors_block, alpha=0.7)
ax.axhline(y=0.3, color='gray', linestyle='--', alpha=0.5, label='Nuclear GPV lower bound')
ax.axhline(y=1.5, color='gray', linestyle=':', alpha=0.5, label='Nuclear upper bound')
ax.set_ylabel('sigma / centroid')
ax.set_title('Fragmentation Ratio by Block')
ax.legend(fontsize=7)
ax.grid(True, alpha=0.3)

# Panel 9: Summary text
ax = fig.add_subplot(3, 3, 9)
ax.axis('off')
summary = (
    f"RG-PAIR-TRANSFER-46 RESULTS\n"
    f"{'=' * 42}\n\n"
    f"Model: 8 modes, 256-state Fock space\n"
    f"Coupling: alpha* = {alpha_star:.4f}\n"
    f"E_GS = {E_GS:.6f} M_KK\n\n"
    f"BLOCK SPECTRAL FUNCTIONS:\n"
    f"  B1: GPV frac={S_block['B1']['max_frac']*100:.0f}%, "
    f"sigma/w0={frag_ratios[0]:.3f}\n"
    f"  B2: GPV frac={S_block['B2']['max_frac']*100:.0f}%, "
    f"sigma/w0={frag_ratios[1]:.3f}\n"
    f"  B3: GPV frac={S_block['B3']['max_frac']*100:.0f}%, "
    f"sigma/w0={frag_ratios[2]:.3f}\n\n"
    f"HOSE COUNT EXPONENTS:\n"
    f"  alpha(sum rule) = {alpha_sum_rule:.3f}\n"
    f"  alpha(n_eff 1/e) = {alpha_neff:.3f}\n"
    f"  alpha(dim/2) = {alpha_dim2:.3f}\n\n"
    f"CENTROID TILT:\n"
    f"  delta(w0)/w0 = {frac_tilt*100:.2f}%\n"
    f"  gamma = {centroid_exponent:.3f}\n\n"
    f"Gate: {gate_verdict}"
)
ax.text(0.05, 0.95, summary, transform=ax.transAxes,
        fontsize=9, verticalalignment='top', fontfamily='monospace',
        bbox=dict(boxstyle='round', facecolor='lightyellow', alpha=0.8))

plt.tight_layout()
plt.savefig('s46_rg_pair_transfer.png', dpi=150, bbox_inches='tight')
print(f"Saved: s46_rg_pair_transfer.png")
print()
print("COMPUTATION COMPLETE")
